Run: headless pygame with SDL's dummy video driver; simulated clock (each Clock.tick advances the game by its frame time, no real sleeping); random seed 0; keys injected as events and as key.get_pressed() state; mouse plan: one left click at the window centre at the start of phase 2, then a move to the lower-right quarter at the start of phase 3.
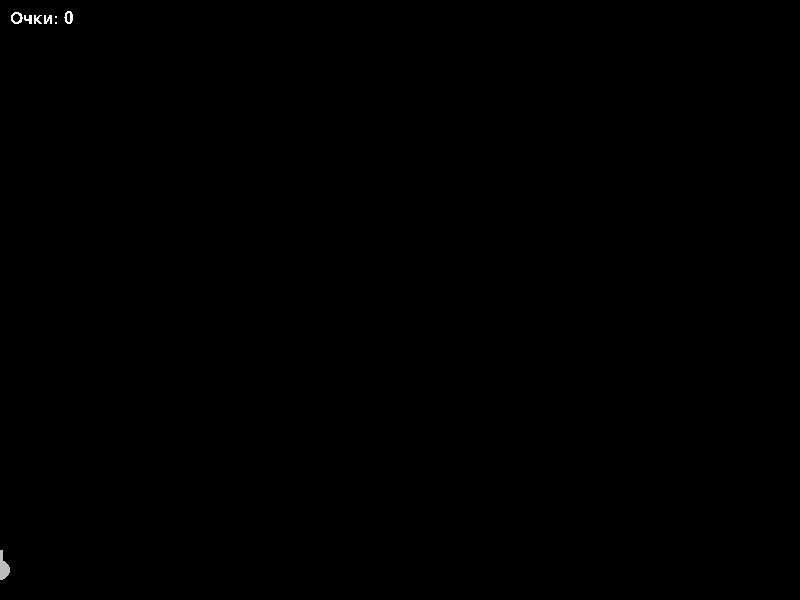
Frame 1 of 4 · flips 1–60 · no input
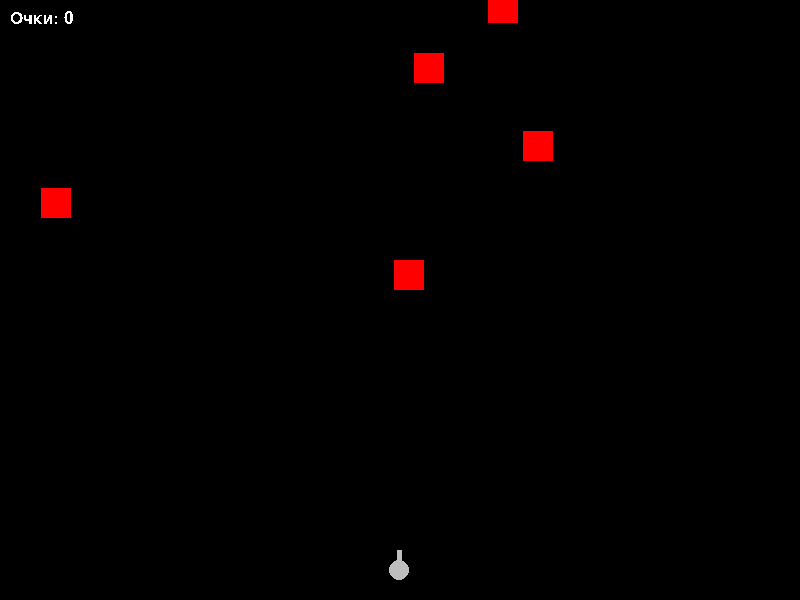
Frame 2 of 4 · flips 61–180 · clicked the window centre · tapped SPACE, RETURN · held RIGHT (→), D
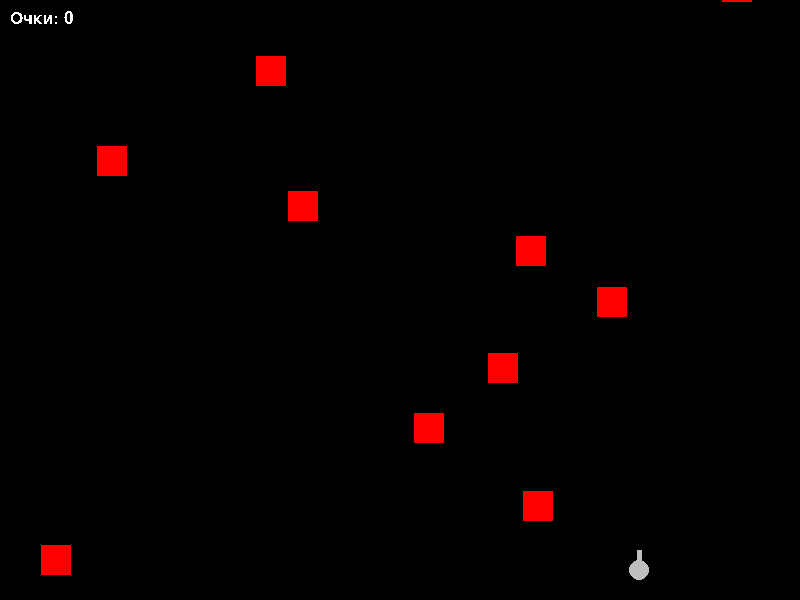
Frame 3 of 4 · flips 181–300 · moved the mouse to the lower-right quarter · held DOWN (↓), S
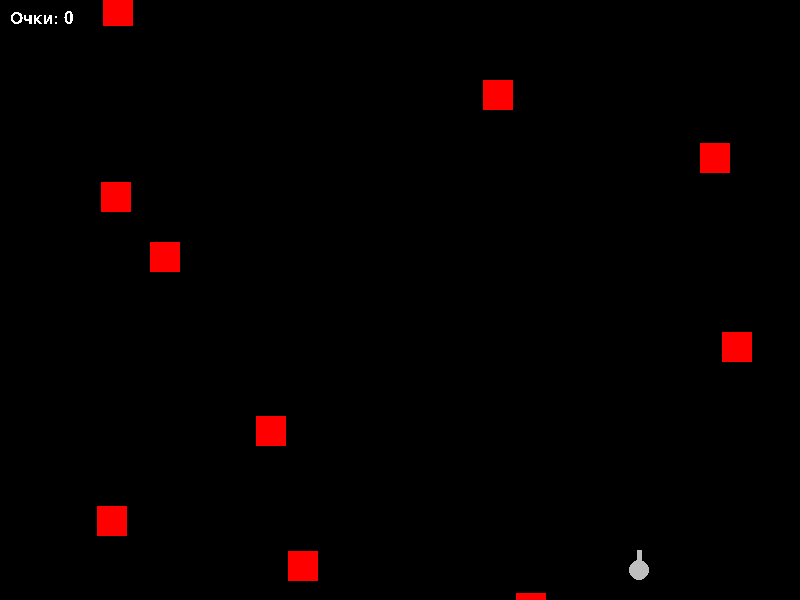
Frame 4 of 4 · flips 301–420 · held LEFT (←), A, UP (↑), W

The pygame program that drew these frames:

import pygame
from random import randint
pygame.init()

WiDTH, HEIGHT = 800, 600
FPS = 60

window = pygame.display.set_mode((WiDTH, HEIGHT))
clock = pygame.time.Clock()

font = pygame.font.Font(None, 25)

class Bullet:
    def __init__(self, x, y, speed):
        self.px, self.py = x, y
        self.speed = speed
        bullets.append(self)

    def update(self):
        global scores
        self.py -= self.speed
        if self.py < 0:
            bullets.remove(self)
        for target in targets:
            if target.rect.collidepoint(self.px, self.py):
                targets.remove(target)
                scores += 1

    def draw(self):
        pygame.draw.circle(window, pygame.Color('yellow'), (self.px, self.py), 2)

class Target:
    def __init__(self):
        self.px, self.py = randint(0, WiDTH - 30), -100
        self.speed = 3
        self.rect = pygame.Rect(self.px, self.py, 30, 30)
        targets.append(self)

    def update(self):
        self.py += self.speed
        self.rect.y = self.py
        if self.rect.top > HEIGHT: 
            targets.remove(self)

    def draw(self):
        pygame.draw.rect(window, pygame.Color('red'), self.rect)

gunPX, gunPY = WiDTH // 2, HEIGHT - 30

bullets = []
targets = []

timer = 60
scores = 0

play = True
while play:
    for event in pygame.event.get():
        if event.type == pygame.QUIT:
            play = False

    mousePX, mousePY = pygame.mouse.get_pos()
    b1, b2, b3 = pygame.mouse.get_pressed()

    gunPX += (mousePX - gunPX) * 0.1    

    if b1:
        b = Bullet(gunPX, gunPY, 5)

    if timer > 0:
        timer -= 1
    else:
        t = Target()
        timer = randint(10, 30)

    for bullet in bullets:
        bullet.update()
    for target in targets:
        target.update() 

    window.fill((0, 0, 0))
    # вывод пушки
    pygame.draw.circle(window, pygame.Color('gray'), (gunPX, gunPY), 10)
    pygame.draw.line(window, pygame.Color('gray'), (gunPX, gunPY), (gunPX, gunPY - 20), 5)
    # отрисовка мешени
    for target in targets:
        target.draw()
    # вывод пуль
    for bullet in bullets:
        bullet.draw()
    
    text =  font.render('Очки: ' + str(scores), 0, pygame.Color('white'))
    window.blit(text, (10, 10))

    pygame.display.update()
    clock.tick(FPS)

pygame.quit()
